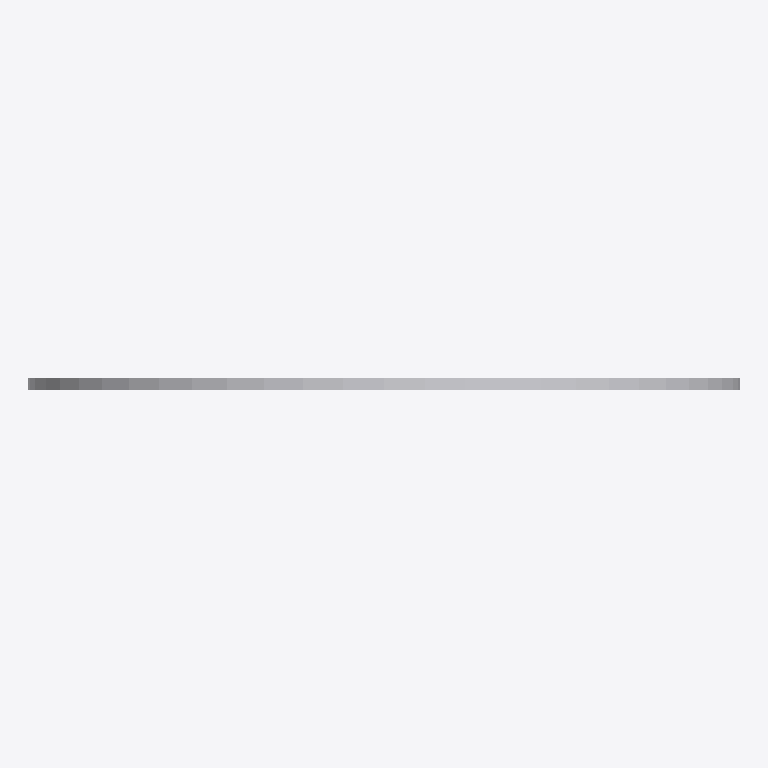
Plan cut of the same IFC building model at storey 'Port De Barcelona' (level 0.00 m, cut at 1.40 m), seen from above with north up, elements coloured by IFC class: 1 other element (light grey). No cut surface shows.
Extent 0.600 m × 0.010 m × 0.600 m (x, y, z). Storeys (1): Port De Barcelona at 0.00 m. Elements (1): 1 IfcFurnishingElement.

HEADER;
FILE_DESCRIPTION(('ViewDefinition [CoordinationView_V2.0]'),'2;1');
FILE_NAME('','',(''),(''),'','','');
FILE_SCHEMA(('IFC2X3'));
ENDSEC;
DATA;
#105=IFCPROJECT('34UKVHeH5CHvrwyycS_2aZ',$,'Port De Barcelona',$,$,'Port De Barcelona','Port De Barcelona',(#97),#92);
#130=IFCSITE('34UKVHeH5CHvrwyycS_2aX',$,'Default',$,$,#127,$,$,.ELEMENT.,(42,21,31,181945),(-71,-3,-24,-263305),0.0,$,$);
#115=IFCBUILDING('34UKVHeH5CHvrwyycS_2aY',$,'Port De Barcelona',$,$,#32,$,'Port De Barcelona',.ELEMENT.,$,$,$);
#124=IFCBUILDINGSTOREY('34UKVHeH5CHvrwyybZ1_NS',$,'Port De Barcelona',$,'Level:8mm Head',#122,$,'Port De Barcelona',.ELEMENT.,0.0);
#840=IFCFURNISHINGELEMENT('1VnuGc_6XCqx5dZZhITKWK',$,'APBCN-URB-VIA-SenalTransitoVertical_Obligacion_r407:600mm:775586',$,'APBCN-URB-VIA-SenalTransitoVertical_Obligacion_r407:600mm',#838,#833,'775586');
ENDSEC;
